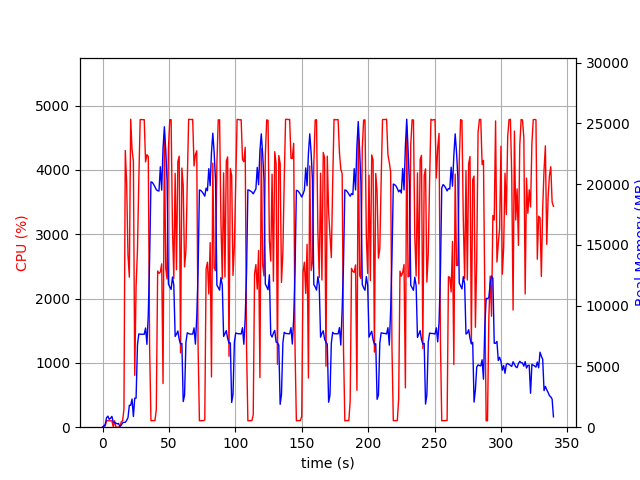

Values plotted in this chart, from the file beside it:
elapsed_time, nproc, cpu, mem_real, mem_virtual
4.1961669921875e-05, 1, 0.0, 7.953, 3185
1.006, 2, 28.8, 46.72, 157.5
2.013, 5, 18.9, 250.8, 1815
3.019, 4, 100.3, 772.9, 2485
4.027, 5, 101.2, 912.4, 2995
5.035, 3, 99.3, 649.5, 2107
6.042, 3, 99.3, 741.6, 2219
7.049, 3, 99.3, 887.5, 2347
8.056, 4, 3.0, 434.3, 1961
9.064, 3, 99.2, 392.5, 1713
10.07, 3, 3.0, 330.3, 1616
11.08, 3, 0.0, 273.2, 1568
12.09, 3, 4.0, 312.1, 1622
13.09, 2, 1.0, 30.63, 79.61
14.1, 1, 84.3, 172.8, 933.3
15.11, 1, 100.2, 357.8, 1381
16.12, 1, 279.9, 402.4, 5421
17.13, 1, 4299, 399, 5421
18.14, 1, 3802, 560.1, 5465
19.16, 1, 2676, 783.4, 6133
20.17, 1, 2332, 1804, 7413
21.19, 1, 4787, 1804, 7413
22.21, 1, 4314, 2318, 7413
23.23, 1, 4134, 879.9, 7413
24.24, 1, 806.9, 2390, 9474
25.25, 1, 2186, 2397, 9474
26.3, 1, 2757, 6780, 16398
27.31, 1, 3840, 7676, 16398
28.33, 1, 4780, 7657, 16398
29.35, 1, 4782, 7655, 16398
30.36, 1, 4779, 7649, 16398
31.38, 1, 4780, 7649, 16398
32.4, 1, 4124, 8163, 16398
33.42, 1, 4236, 6820, 16398
34.43, 1, 4207, 9228, 24444
35.44, 1, 1247, 13788, 34684
36.45, 1, 101.2, 20191, 34684
37.46, 1, 101.3, 20152, 34684
38.46, 1, 103.2, 19979, 34684
39.47, 1, 104.1, 19776, 34684
40.48, 1, 270.9, 19547, 34684
41.49, 1, 2427, 19466, 34684
42.51, 1, 2392, 19440, 34684
43.52, 1, 2413, 21431, 46972
44.54, 1, 2539, 19507, 46978
45.55, 1, 678.5, 22964, 46978
46.56, 1, 4538, 24725, 46985
47.58, 1, 2469, 22838, 47015
48.59, 1, 2304, 20323, 47027
49.59, 1, 4320, 11784, 47027
50.61, 1, 4779, 11552, 47027
51.63, 1, 4779, 11343, 47027
52.65, 1, 3101, 12360, 47129
53.66, 1, 2312, 11692, 47185
54.67, 1, 3945, 7471, 47185
55.69, 1, 2447, 7665, 47185
56.7, 1, 4127, 7920, 47185
57.71, 1, 4212, 7228, 47185
58.72, 1, 1156, 6858, 47185
59.73, 1, 4028, 6894, 47185
... 276 more rows
